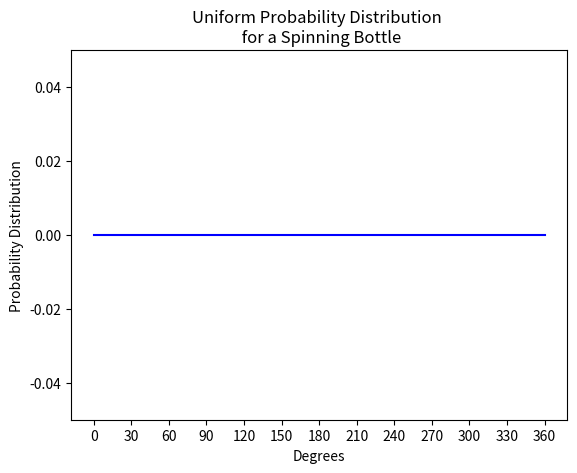

The matplotlib source for this figure:
def uniform_distribution_height(x_minimum, x_maximum):
    
    # TODO: calculate the height of the uniform continuous
    # probability distribution based on x_minimum and x_maximum.
    
    height = 0
    return height

import matplotlib.pyplot as plt
%matplotlib inline

y = uniform_distribution_height(0, 360)

plt.plot([0, 360], [y, y], color='blue')
plt.plot([0, 0], [0, y], '--', color='blue', )
plt.plot([360, 360], [0, y], '--', color='blue', )
plt.ylim([0, y + y/2])

plt.xlabel('Degrees')
plt.ylabel('Probability Distribution')
plt.title('Uniform Probability Distribution \n for a Spinning Bottle')
plt.xticks(range(0, 361, 30))
plt.show()